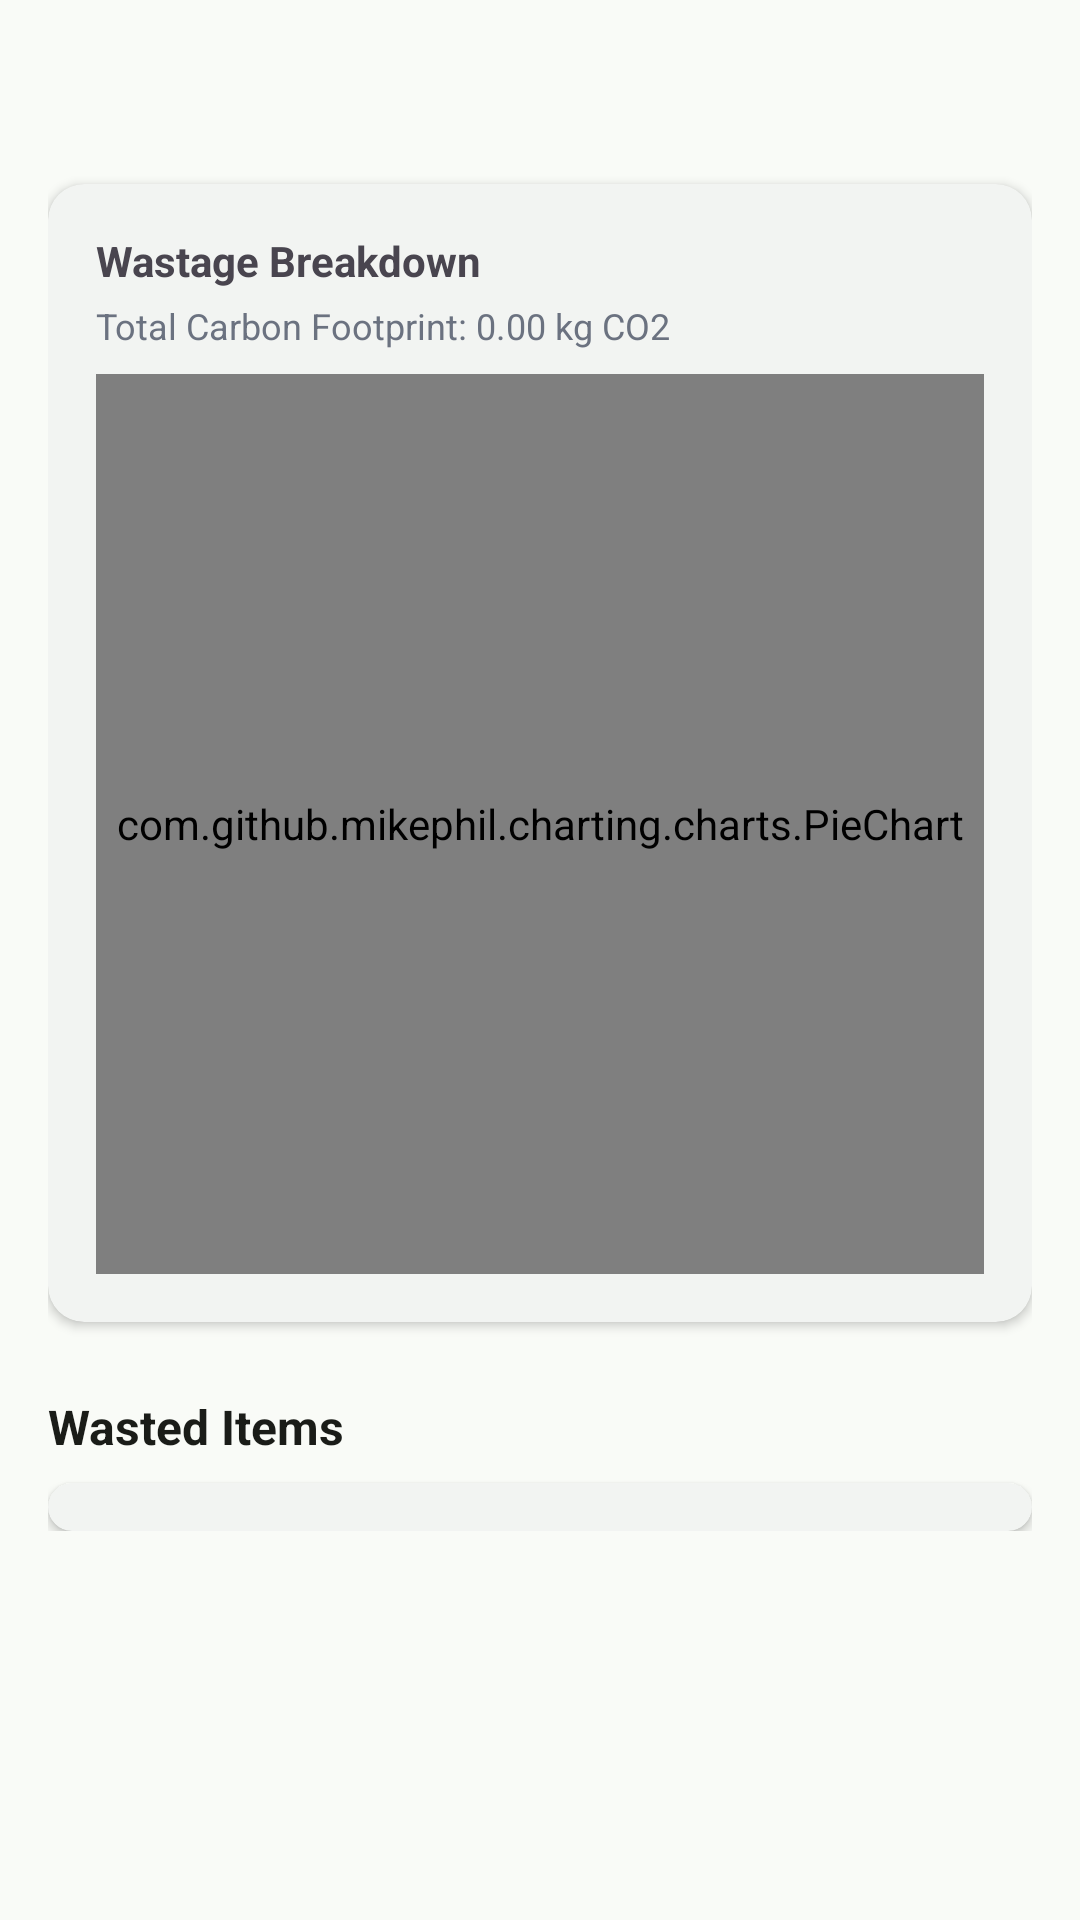

Produce the Android XML layout that renders to this screen, including the resource entries it uses.
<!-- AndroidManifest.xml: application theme Theme.SmartSusChef -->
<!-- res/layout/fragment_wastage_detail.xml -->
<?xml version="1.0" encoding="utf-8"?>
<androidx.core.widget.NestedScrollView xmlns:android="http://schemas.android.com/apk/res/android"
    xmlns:app="http://schemas.android.com/apk/res-auto"
    android:layout_width="match_parent"
    android:layout_height="match_parent"
    android:background="@color/background">

    <LinearLayout
        android:layout_width="match_parent"
        android:layout_height="wrap_content"
        android:orientation="vertical"
        android:padding="16dp">

        <TextView
            android:id="@+id/tvDetailTitle"
            android:layout_width="wrap_content"
            android:layout_height="wrap_content"
            android:textColor="@color/foreground"
            android:textSize="22sp"
            android:textStyle="bold" />

        <com.google.android.material.card.MaterialCardView
            android:layout_width="match_parent"
            android:layout_height="wrap_content"
            android:layout_marginTop="16dp"
            app:cardCornerRadius="12dp"
            app:cardElevation="2dp">

            <LinearLayout
                android:layout_width="match_parent"
                android:layout_height="wrap_content"
                android:orientation="vertical"
                android:padding="16dp">

                <TextView
                    android:layout_width="wrap_content"
                    android:layout_height="wrap_content"
                    android:text="Wastage Breakdown"
                    android:textStyle="bold" />

                <TextView
                    android:id="@+id/tvWastageSubtitle"
                    android:layout_width="wrap_content"
                    android:layout_height="wrap_content"
                    android:layout_marginTop="4dp"
                    android:text="Total Carbon Footprint: 0.00 kg CO2"
                    android:textColor="@color/muted_text"
                    android:textSize="12sp" />

                <com.github.mikephil.charting.charts.PieChart
                    android:id="@+id/pieChartWastageBreakdown"
                    android:layout_width="match_parent"
                    android:layout_height="300dp"
                    android:layout_marginTop="8dp" />
            </LinearLayout>
        </com.google.android.material.card.MaterialCardView>

        <TextView
            android:layout_width="wrap_content"
            android:layout_height="wrap_content"
            android:layout_marginTop="24dp"
            android:text="Wasted Items"
            android:textColor="@color/foreground"
            android:textSize="16sp"
            android:textStyle="bold" />

        <com.google.android.material.card.MaterialCardView
            android:layout_width="match_parent"
            android:layout_height="wrap_content"
            android:layout_marginTop="8dp"
            app:cardCornerRadius="12dp"
            app:cardElevation="2dp">

            <androidx.recyclerview.widget.RecyclerView
                android:id="@+id/rvWastedItems"
                android:layout_width="match_parent"
                android:layout_height="wrap_content"
                android:nestedScrollingEnabled="false"
                android:padding="8dp" />
        </com.google.android.material.card.MaterialCardView>
    </LinearLayout>
</androidx.core.widget.NestedScrollView>
<!-- resources referenced by this layout -->
<resources>
  <color name="background">#F9FBF7</color>
  <color name="foreground">#1A1C18</color>
  <color name="muted_text">#6B7280</color>
  <style name="Theme.SmartSusChef" parent="Theme.Material3.DayNight.NoActionBar">
          <item name="colorPrimary">@color/primary</item>
          <item name="colorOnPrimary">@color/on_primary</item>
          <item name="colorPrimaryContainer">@color/secondary</item>
          <item name="colorOnPrimaryContainer">@color/on_secondary</item>
          <item name="colorSecondary">@color/secondary</item>
          <item name="colorOnSecondary">@color/on_secondary</item>
  
          <item name="android:windowBackground">@color/background</item>
          <item name="colorSurface">@color/card_white</item>
          <item name="colorOnSurface">@color/foreground</item>
          <item name="colorSurfaceVariant">@color/muted_bg</item>
          <item name="colorOnSurfaceVariant">@color/muted_text</item>
          <item name="colorOutline">@color/border_grey</item>
  
          <item name="android:statusBarColor">@color/background</item>
          <item name="android:windowLightStatusBar">true</item>
  
          <item name="materialButtonStyle">@style/Widget.SmartSusChef.Button</item>
          <item name="materialCardViewStyle">@style/Widget.SmartSusChef.Card</item>
  
          <item name="colorSecondaryContainer">@color/secondary</item>
          <item name="colorOnSecondaryContainer">@color/primary</item>
      </style>
  <color name="primary">#4F6F52</color>
  <color name="on_primary">#FFFFFF</color>
  <color name="secondary">#E6EFE0</color>
  <color name="on_secondary">#4F6F52</color>
  <color name="card_white">#FFFFFF</color>
  <color name="muted_bg">#F0F4ED</color>
  <color name="border_grey">#D1D1D1</color>
  <style name="Widget.SmartSusChef.Button" parent="Widget.Material3.Button">
          <item name="shapeAppearanceOverlay">@style/ShapeAppearance.SmartSusChef.Button</item>
          <item name="android:insetTop">0dp</item>
          <item name="android:insetBottom">0dp</item>
      </style>
  <style name="Widget.SmartSusChef.Card" parent="Widget.Material3.CardView.Elevated">
          <item name="shapeAppearanceOverlay">@style/ShapeAppearance.SmartSusChef.Card</item>
          <item name="cardBackgroundColor">@color/card_white</item>
          <item name="cardElevation">2dp</item>
      </style>
  <style name="ShapeAppearance.SmartSusChef.Button" parent="ShapeAppearance.Material3.MediumComponent">
          <item name="cornerSize">32dp</item>
      </style>
  <style name="ShapeAppearance.SmartSusChef.Card" parent="ShapeAppearance.Material3.MediumComponent">
          <item name="cornerSize">8dp</item>
      </style>
</resources>
